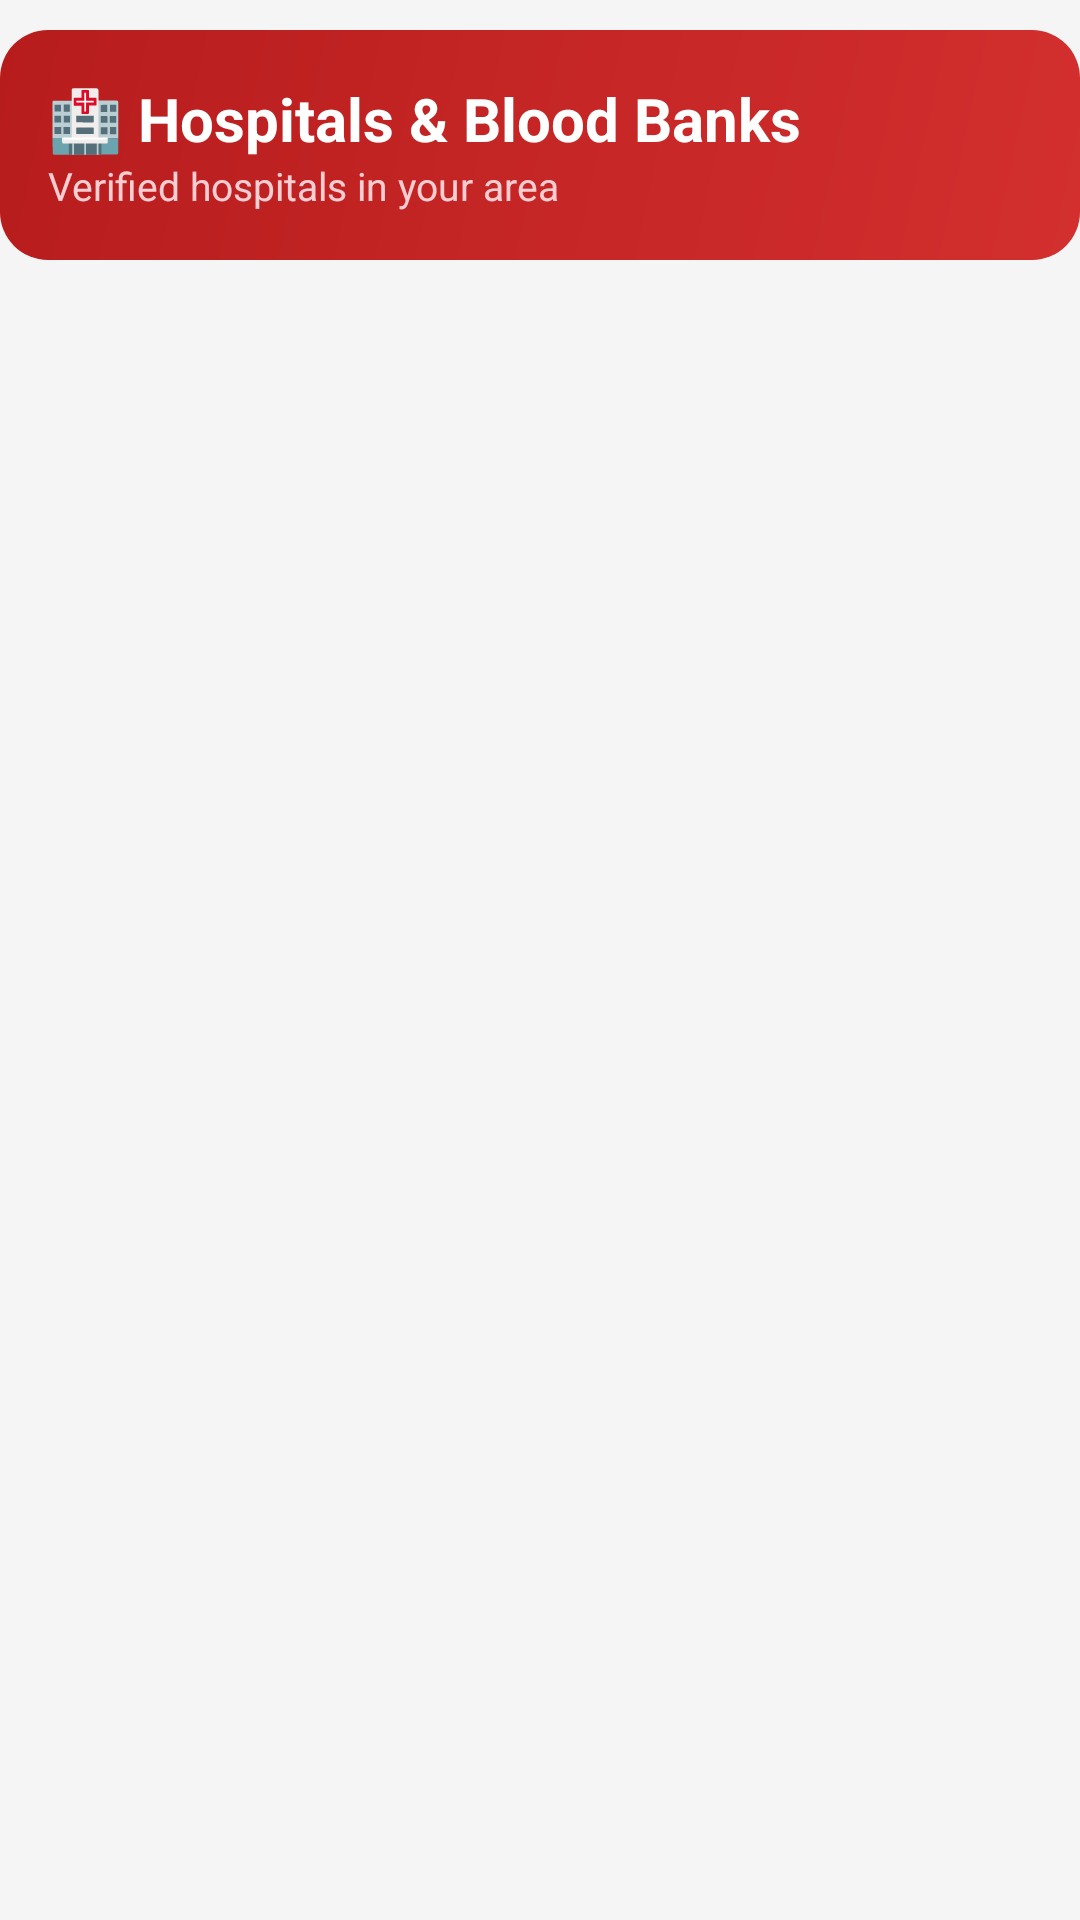

Android layout source for this screen:
<!-- AndroidManifest.xml: application theme Theme.BloodDonor -->
<!-- res/layout/activity_hospital_list.xml -->
<?xml version="1.0" encoding="utf-8"?>
<LinearLayout xmlns:android="http://schemas.android.com/apk/res/android"
    android:layout_width="match_parent"
    android:layout_height="match_parent"
    android:orientation="vertical"
    android:background="@color/grey_light">

    <LinearLayout
        android:layout_width="match_parent"
        android:layout_height="wrap_content"
        android:background="@drawable/bg_red_gradient"
        android:orientation="vertical"
        android:padding="16dp"
        android:layout_marginTop="10dp">
        <TextView
            android:layout_width="wrap_content"
            android:layout_height="wrap_content"
            android:text="🏥 Hospitals &amp; Blood Banks"
            android:textColor="@color/white"
            android:textSize="20sp"
            android:textStyle="bold"/>
        <TextView
            android:layout_width="wrap_content"
            android:layout_height="wrap_content"
            android:text="Verified hospitals in your area"
            android:textColor="#FFCDD2"
            android:textSize="13sp"/>
    </LinearLayout>

    <androidx.recyclerview.widget.RecyclerView
        android:id="@+id/rvHospitals"
        android:layout_width="match_parent"
        android:layout_height="match_parent"
        android:padding="8dp"
        android:clipToPadding="false"/>
</LinearLayout>
<!-- resources referenced by this layout -->
<resources>
  <color name="grey_light">#F5F5F5</color>
  <color name="white">#FFFFFFFF</color>
  <!-- drawable bg_red_gradient (drawable) -->
  <?xml version="1.0" encoding="utf-8"?>
  <shape xmlns:android="http://schemas.android.com/apk/res/android"
      android:shape="rectangle">
      <gradient
          android:startColor="@color/red_primary"
          android:endColor="@color/red_dark"
          android:angle="135" />
      <corners android:radius="16dp" />
  </shape>
  <style name="Theme.BloodDonor" parent="Base.Theme.BloodDonor" />
  <color name="red_primary">#D32F2F</color>
  <color name="red_dark">#B71C1C</color>
  <style name="Base.Theme.BloodDonor" parent="Theme.Material3.DayNight.NoActionBar">
          
          <item name="colorPrimary">@color/red_primary</item>
          <item name="colorPrimaryDark">@color/red_dark</item>
          <item name="colorAccent">@color/red_primary</item>
          
          <item name="android:windowBackground">@color/white</item>
          <item name="android:statusBarColor">@color/red_dark</item>
      </style>
</resources>
